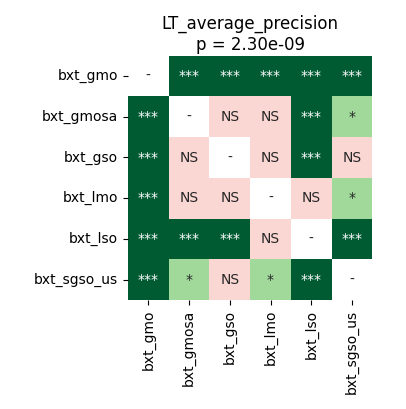

Data behind this chart, as committed beside it:
	bxt_gmo	bxt_gmosa	bxt_gso	bxt_lmo	bxt_lso	bxt_sgso_us
bxt_gmo	1.0	7.62939453125e-05	7.62939453125e-05	0.0008011	7.62939453125e-05	0.000327
bxt_gmosa	7.62939453125e-05	1.0	0.09239	0.2477	7.62939453125e-05	0.03565
bxt_gso	7.62939453125e-05	0.09239	1.0	0.1835	7.62939453125e-05	0.9399
bxt_lmo	0.0008011	0.2477	0.1835	1.0	0.05268	0.03745
bxt_lso	7.62939453125e-05	7.62939453125e-05	7.62939453125e-05	0.05268	1.0	7.62939453125e-05
bxt_sgso_us	0.000327	0.03565	0.9399	0.03745	7.62939453125e-05	1.0
